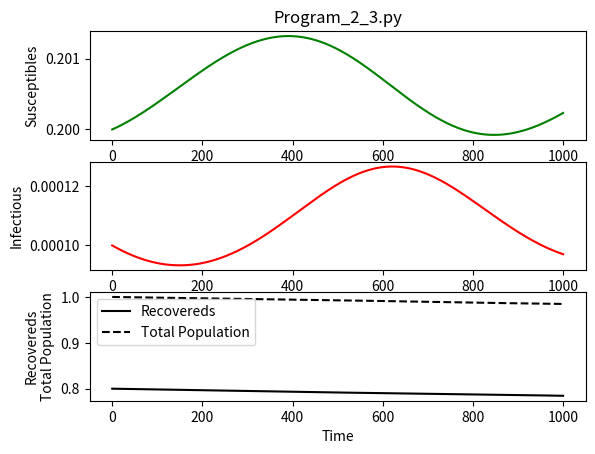

Here is the Python script that generated this plot:
import scipy.integrate as spi
import numpy as np
import matplotlib.pyplot as pl

rho=0.5
nu=mu=1/(70*365.0)
beta=520/365.0
gamma=1/7.0
TS=1.0
ND=1000
N0=1
X0=0.2
Y0=1e-4
Z0=N0-X0-Y0
INPUT = (X0, Y0, Z0)

def diff_eqs(INP,t):
    '''The main set of equations'''
    Y=np.zeros((3))
    V = INP
    Y[0] = mu - beta * V[0] * V[1] - mu * V[0]
    Y[1] = beta * V[0] * V[1] - (gamma + mu) * V[1]/(1-rho)
    Y[2] = gamma * V[1] - mu * V[2]
    return Y   # For odeint



t_start = 0.0; t_end = ND; t_inc = TS
t_range = np.arange(t_start, t_end+t_inc, t_inc)
RES = spi.odeint(diff_eqs,INPUT,t_range)

print(RES)

#Ploting
pl.subplot(311)
pl.plot(RES[:,0], '-g', label='Susceptibles')
pl.title('Program_2_3.py')
pl.xlabel('Time')
pl.ylabel('Susceptibles')
pl.subplot(312)
pl.plot(RES[:,1], '-r', label='Infectious')
pl.xlabel('Time')
pl.ylabel('Infectious')
pl.subplot(313)
pl.plot(RES[:,2], '-k', label='Recovereds')
pl.plot(sum((RES[:,0],RES[:,1],RES[:,2])), '--k', label='Total Population')
pl.xlabel('Time')
pl.legend(loc=0)
pl.ylabel('Recovereds\nTotal Population')
pl.show()